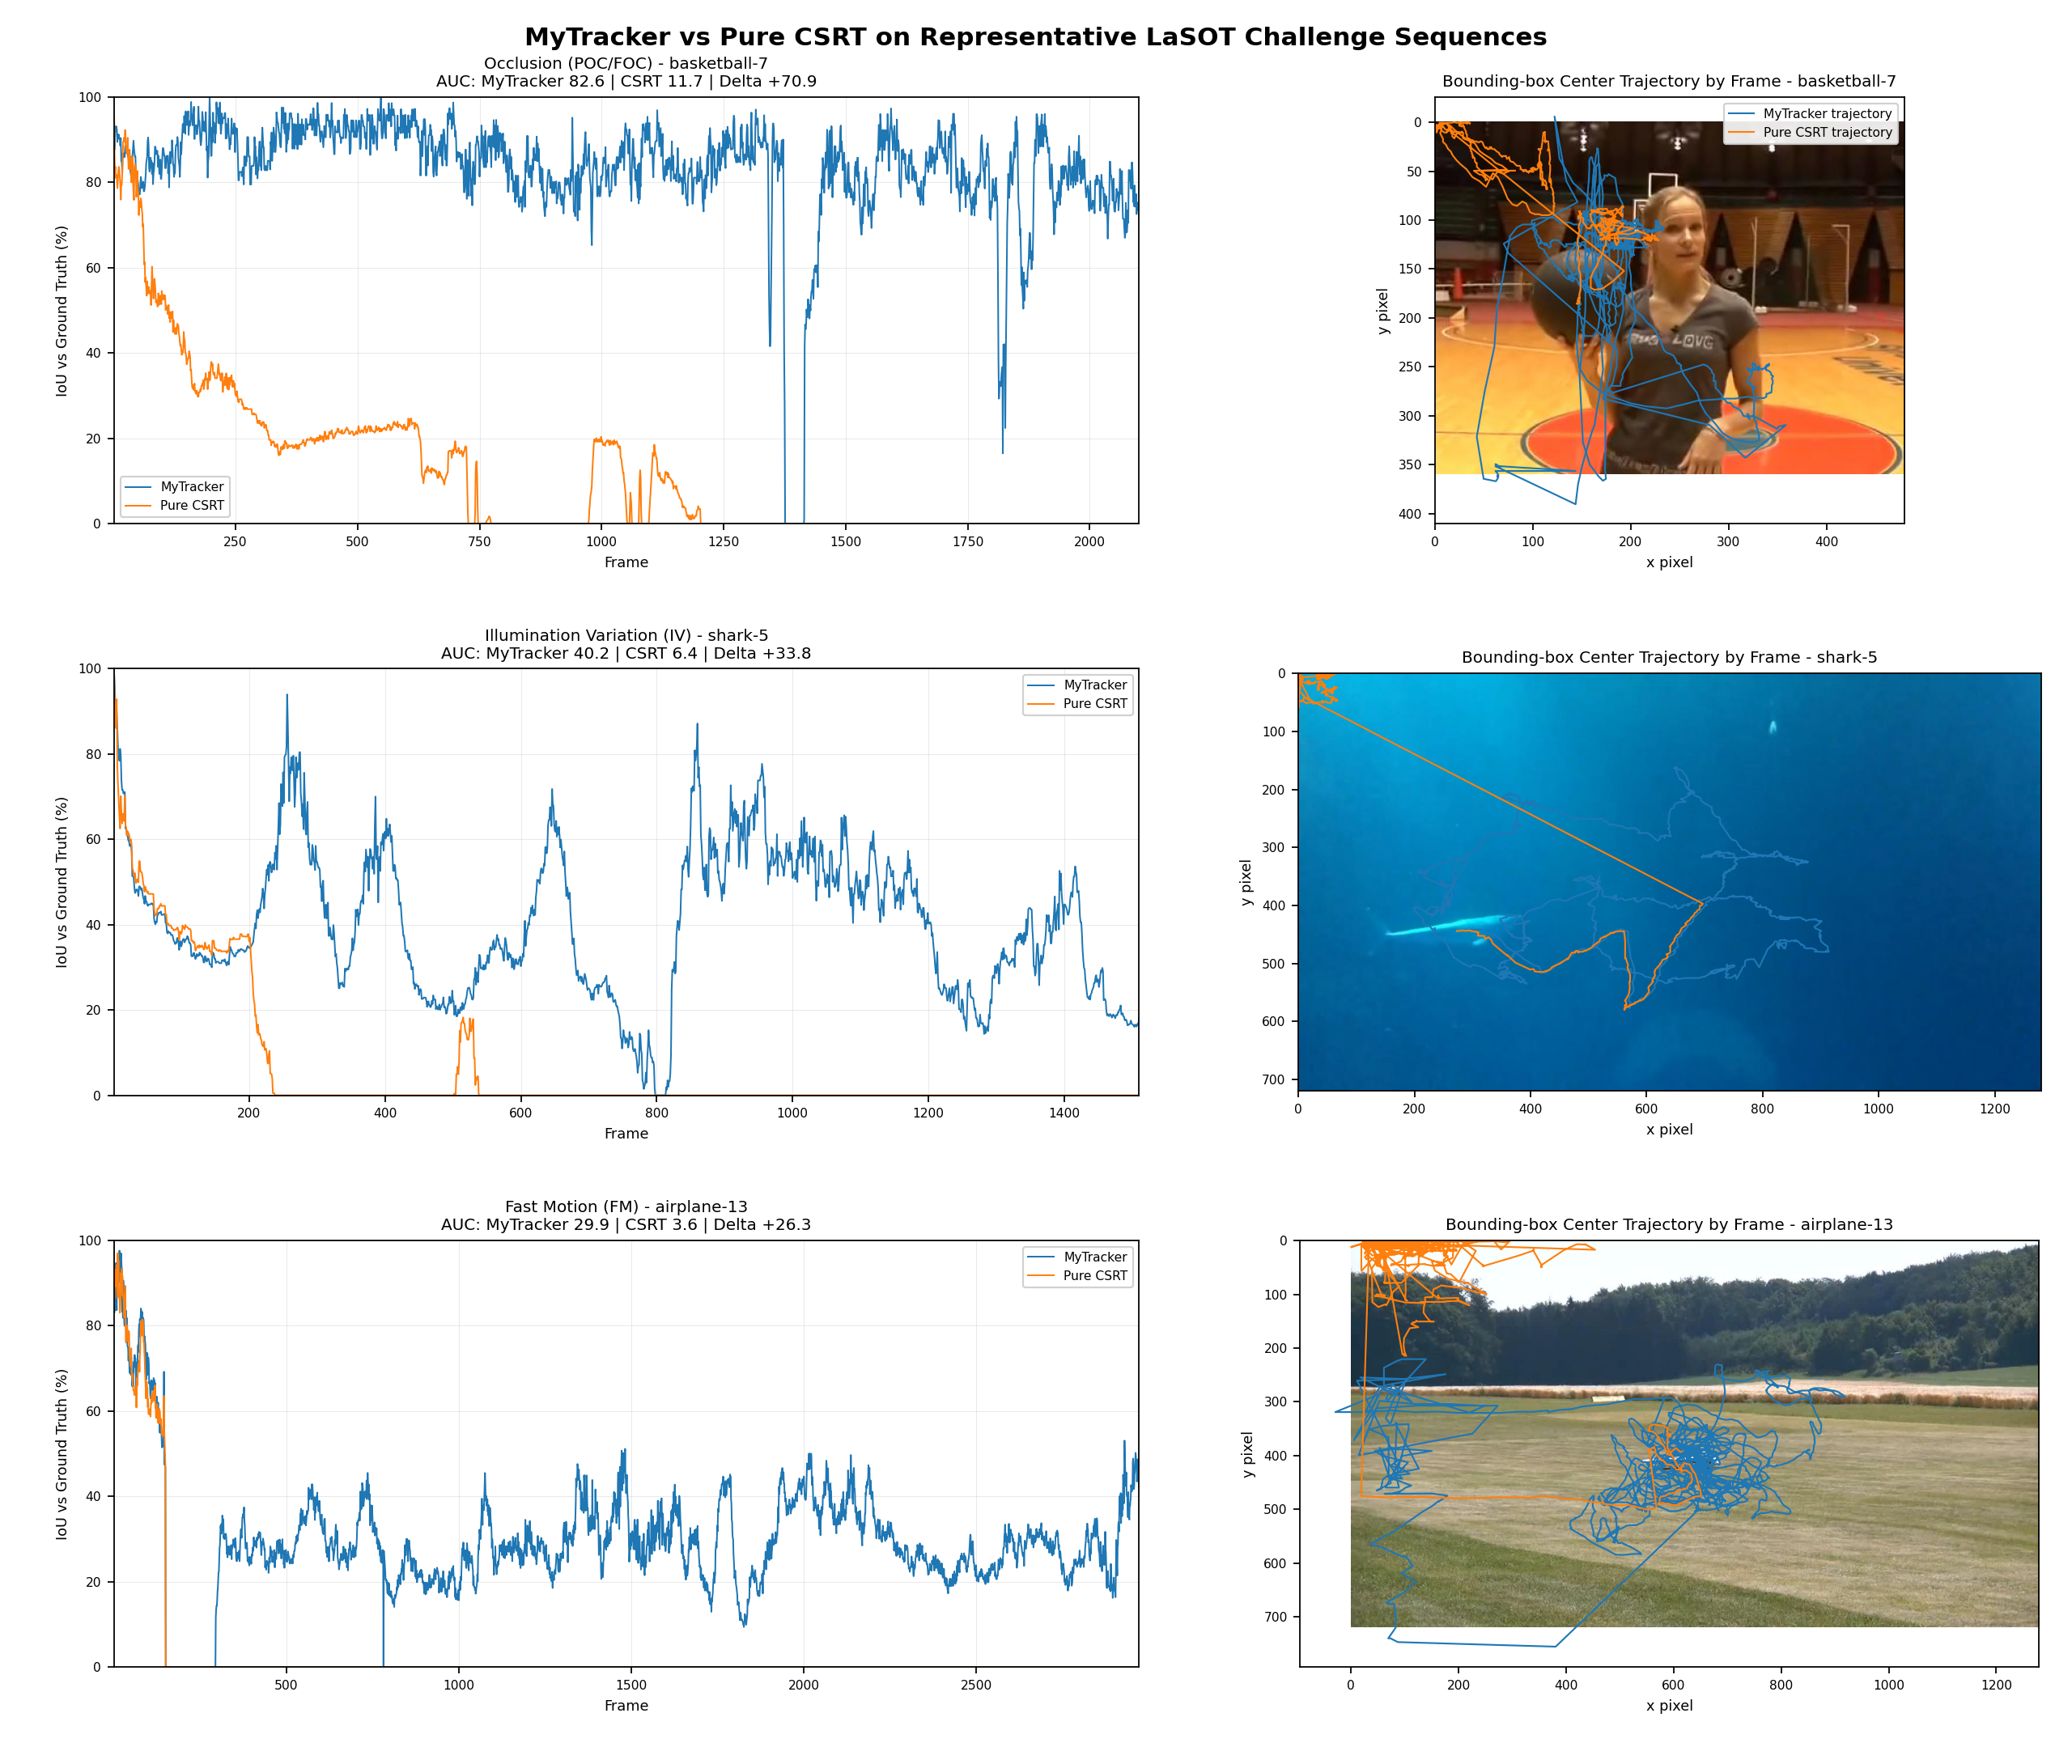

The file beside this chart, header and first rows:
challenge, challenge_code, sequence, frames_plotted, my_auc_recomputed_from_pc_result, csrt_auc_recomputed, delta_auc_my_minus_csrt, mean_iou_my_recomputed, mean_iou_csrt_recomputed, my_result_file, csrt_result_file, groundtruth_file
Occlusion, POC/FOC, basketball-7, 2101, 82.64, 11.71, 70.93, 82.64, 11.71, overall_result\video\lasot\full_tracker\…, overall_result\video\lasot\full_tracker\…, ls\lasot\basketball\basketball-7\groundt…
Illumination Variation, IV, shark-5, 1510, 40.21, 6.411, 33.8, 40.21, 6.411, overall_result\video\lasot\full_tracker\…, overall_result\video\lasot\full_tracker\…, ls\lasot\shark\shark-5\groundtruth.txt
Fast Motion, FM, airplane-13, 2971, 29.87, 3.603, 26.26, 29.87, 3.603, overall_result\video\lasot\full_tracker\…, overall_result\video\lasot\full_tracker\…, ls\lasot\airplane\airplane-13\groundtrut…
